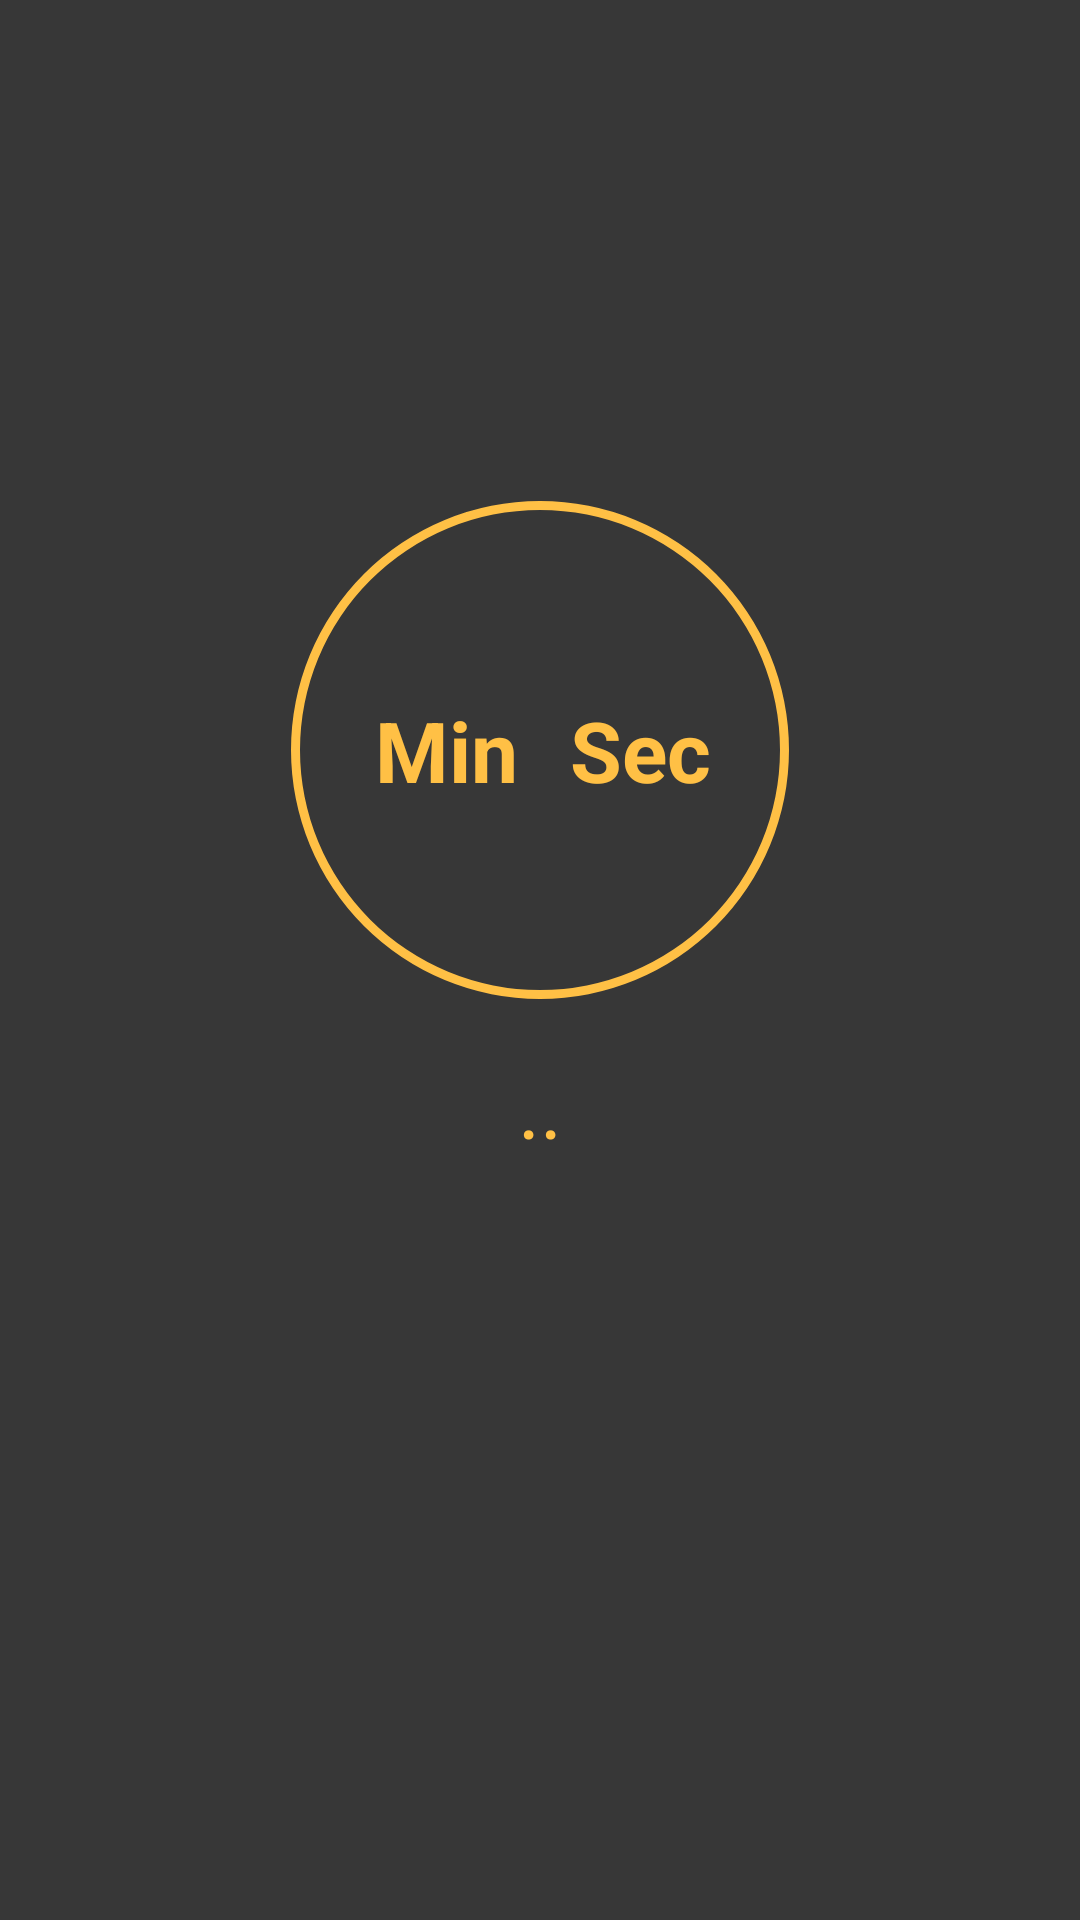

The Android layout XML behind this screen, and the referenced resources:
<!-- AndroidManifest.xml: application theme Theme.AppCompat.NoActionBar -->
<!-- res/layout/activity_rest_timer.xml -->
<?xml version="1.0" encoding="utf-8"?>
<LinearLayout xmlns:android="http://schemas.android.com/apk/res/android"
    android:layout_width="match_parent"
    android:layout_height="match_parent"
    android:gravity="center_horizontal"
    android:orientation="vertical"
    android:background="#373737">

    <RelativeLayout
        android:id="@+id/progress_layout"
        android:layout_width="200dp"
        android:layout_height="200dp"
        android:layout_marginTop="150dp">

        <ProgressBar
            android:id="@+id/progress_bar"
            android:layout_width="match_parent"
            style="?android:attr/progressBarStyleHorizontal"
            android:layout_height="match_parent"
            android:background="@drawable/circle_shape"
            android:indeterminate="false"
            android:progressDrawable="@drawable/circle_progress_bar"
            android:textAlignment="center"/>

        <TextView
            android:id="@+id/progress_rest_min"
            android:layout_width="wrap_content"
            android:layout_height="wrap_content"
            android:layout_alignParentLeft="true"
            android:layout_alignParentRight="true"
            android:layout_centerVertical="true"
            android:gravity="center_vertical"
            android:text="Min"
            android:paddingLeft="45dp"
            android:textColor="@color/golden"
            android:textSize="28sp"
            android:textStyle="bold"/>

        <TextView
            android:id="@+id/progress_rest_sec"
            android:layout_width="wrap_content"
            android:layout_height="wrap_content"
            android:layout_alignParentLeft="true"
            android:layout_alignParentRight="true"
            android:layout_centerVertical="true"
            android:gravity="center_vertical"
            android:text="Sec"
            android:paddingLeft="110dp"
            android:textColor="@color/golden"
            android:textSize="28sp"
            android:textStyle="bold"/>
    </RelativeLayout>

    <LinearLayout
        android:layout_width="match_parent"
        android:layout_height="wrap_content"
        android:gravity="center_horizontal"
        android:orientation="vertical">

        <TextView
            android:id="@+id/borinText"
            android:layout_width="match_parent"
            android:layout_height="wrap_content"
            android:text=".."
            android:layout_centerVertical="true"
            android:gravity="center"
            android:textColor="@color/golden"
            android:textSize="28sp"/>

    </LinearLayout>
</LinearLayout>
<!-- resources referenced by this layout -->
<resources>
  <color name="golden">#ffc045</color>
  <!-- drawable circle_progress_bar (drawable) -->
  <?xml version="1.0" encoding="utf-8"?>
  <rotate xmlns:android="http://schemas.android.com/apk/res/android"
      android:fromDegrees="270"
      android:toDegrees="270">
  
      <shape
          android:innerRadiusRatio="2.5"
          android:shape="ring"
          android:thickness="8dp"
          android:useLevel="true">
  
          <gradient
              android:angle="8"
              android:endColor="@color/golden"
              android:startColor="@color/golden"
              android:type="sweep"
              android:useLevel="false"/>
      </shape>
  </rotate>
  <!-- drawable circle_shape (drawable) -->
  <?xml version="1.0" encoding="utf-8"?>
  <shape xmlns:android="http://schemas.android.com/apk/res/android"
      android:shape="ring"
      android:innerRadiusRatio="2.5"
      android:thickness="3dp"
      android:useLevel="false">
  
      <solid android:color="@color/golden"/>
  
  </shape>
</resources>
